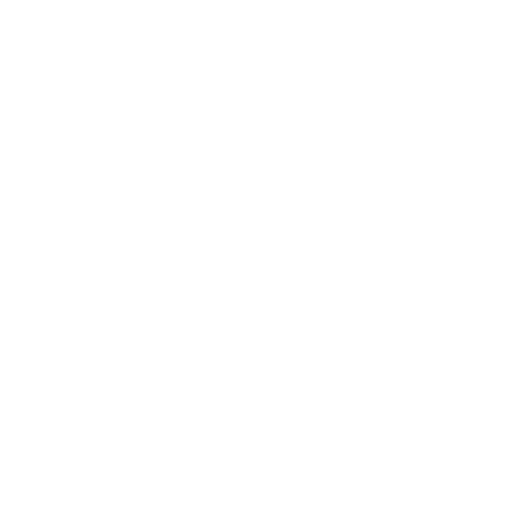
t = 0.00 s
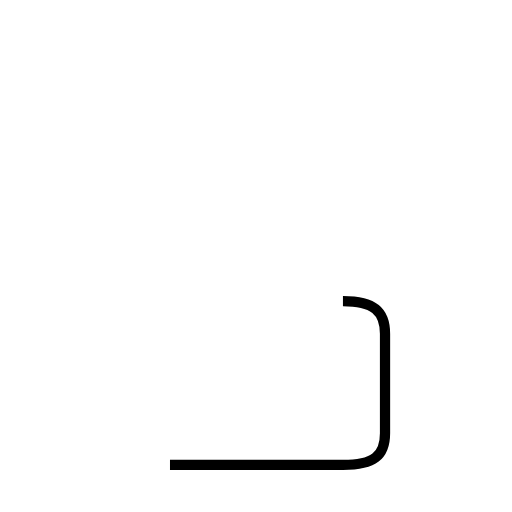
t = 1.16 s
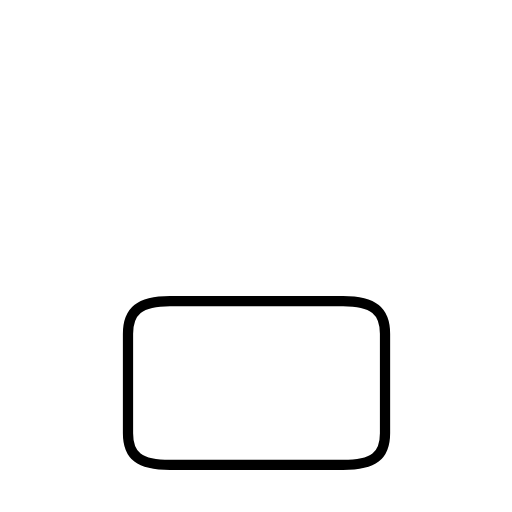
t = 2.32 s
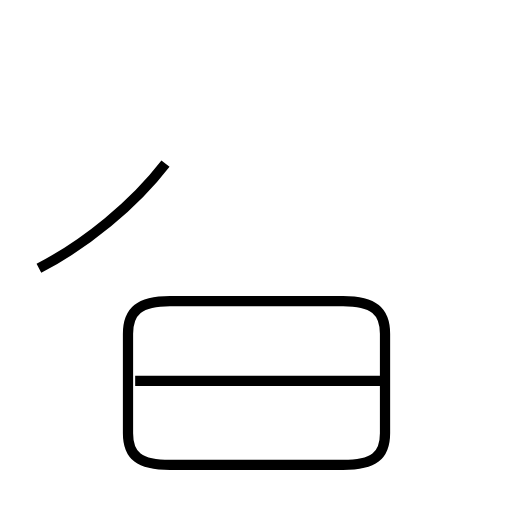
t = 3.52 s
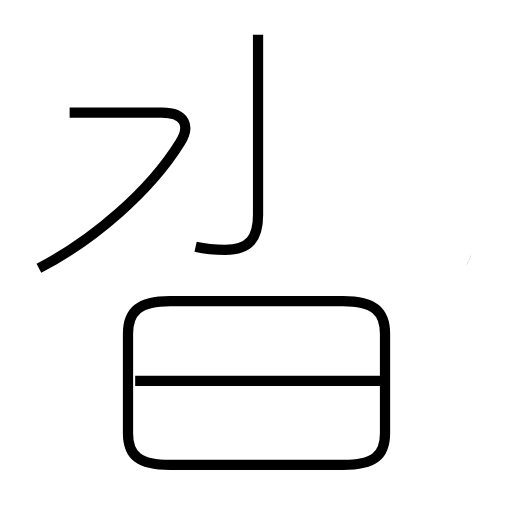
t = 4.78 s
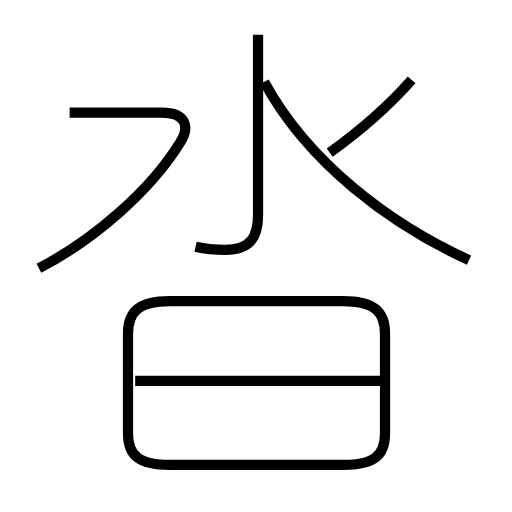
t = 5.91 s

The animated SVG that drew these frames (rendered in a browser with its animation timeline set to each time). Animation: 6 SMIL elements (animate=6); one cycle of 5.91 s.

<?xml version='1.0' encoding='utf-8'?>
<svg viewBox="0.0 -6.0 50.0 50.0" version="1.1" xmlns="http://www.w3.org/2000/svg"><rect x="-1000" y="-1000" width="2000" height="2000" stroke="white" fill="white" /><g style="fill:none;stroke:#000000;stroke-width:1"><path d="M 16.6 1.4 L 33.5 1.4 C 36.5 1.4 37.6 0.5 37.6 -1.7 L 37.6 -11.4 C 37.6 -13.6 36.5 -14.6 33.5 -14.6 L 16.6 -14.6 C 13.6 -14.6 12.5 -13.6 12.5 -11.4 L 12.5 -1.7 C 12.5 0.5 13.6 1.4 16.6 1.4 Z " transform="translate(0.0 38.0)" stroke-dasharray="77.1527903520342" stroke-dashoffset="77.1527903520342"><animate attributeName="stroke-dashoffset" from="77.1527903520342" to="0" dur="2.314583710561026s" begin="0s" fill="freeze" /></path><path d="M 37.2 -6.8 L 13.2 -6.8 " transform="translate(0.0 38.0)" stroke-dasharray="24.000000000000004" stroke-dashoffset="24.000000000000004"><animate attributeName="stroke-dashoffset" from="24.000000000000004" to="0" dur="0.7200000000000001s" begin="2.314583710561026s" fill="freeze" /></path><path d="M 3.8 -17.8 C 9.2 -20.6 14.7 -25.4 17.6 -30.1 C 18.6 -31.7 18.1 -33.0 15.8 -33.0 L 6.8 -33.0 " transform="translate(0.0 38.0)" stroke-dasharray="32.270094579824786" stroke-dashoffset="32.270094579824786"><animate attributeName="stroke-dashoffset" from="32.270094579824786" to="0" dur="0.9681028373947436s" begin="3.034583710561026s" fill="freeze" /></path><path d="M 19.1 -19.9 C 20.0 -19.7 20.8 -19.6 22.0 -19.6 C 24.4 -19.6 25.2 -20.8 25.2 -23.0 L 25.2 -40.6 " transform="translate(0.0 38.0)" stroke-dasharray="25.93203119738019" stroke-dashoffset="25.93203119738019"><animate attributeName="stroke-dashoffset" from="25.93203119738019" to="0" dur="0.7779609359214057s" begin="4.002686547955769s" fill="freeze" /></path><path d="M 45.8 -18.6 C 38.1 -22.1 30.1 -28.1 25.8 -36.0 " transform="translate(0.0 38.0)" stroke-dasharray="26.953847214771073" stroke-dashoffset="26.953847214771073"><animate attributeName="stroke-dashoffset" from="26.953847214771073" to="0" dur="0.8086154164431322s" begin="4.780647483877175s" fill="freeze" /></path><path d="M 32.2 -29.1 C 35.0 -31.1 37.9 -33.6 40.2 -36.2" transform="translate(0.0 38.0)" stroke-dasharray="10.71797003916621" stroke-dashoffset="10.71797003916621"><animate attributeName="stroke-dashoffset" from="10.71797003916621" to="0" dur="0.32153910117498624s" begin="5.589262900320307s" fill="freeze" /></path></g></svg>
